Run: headless pygame with SDL's dummy video driver; simulated clock (each Clock.tick advances the game by its frame time, no real sleeping); random seed 0; keys injected as events and as key.get_pressed() state; no mouse input.
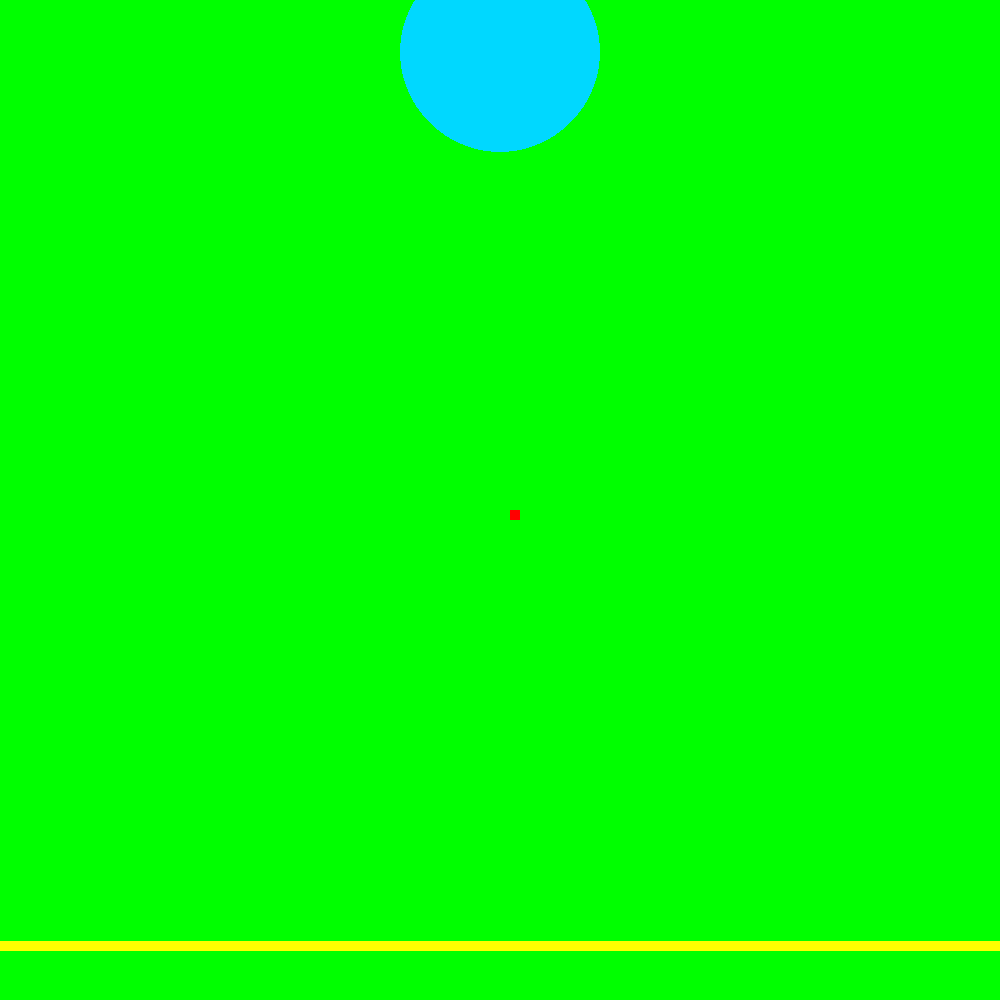
Frame 1 of 4 · flips 1–60 · no input
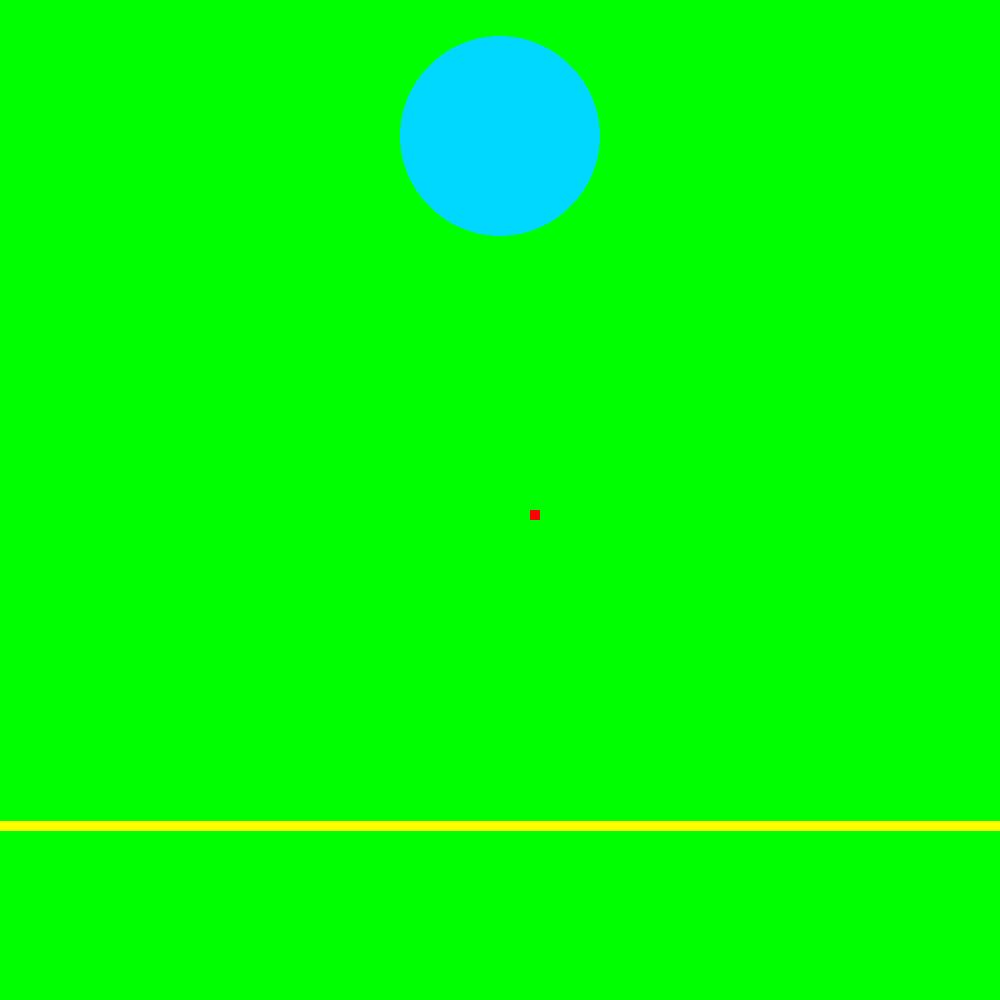
Frame 2 of 4 · flips 61–180 · tapped SPACE, RETURN · held RIGHT (→), D
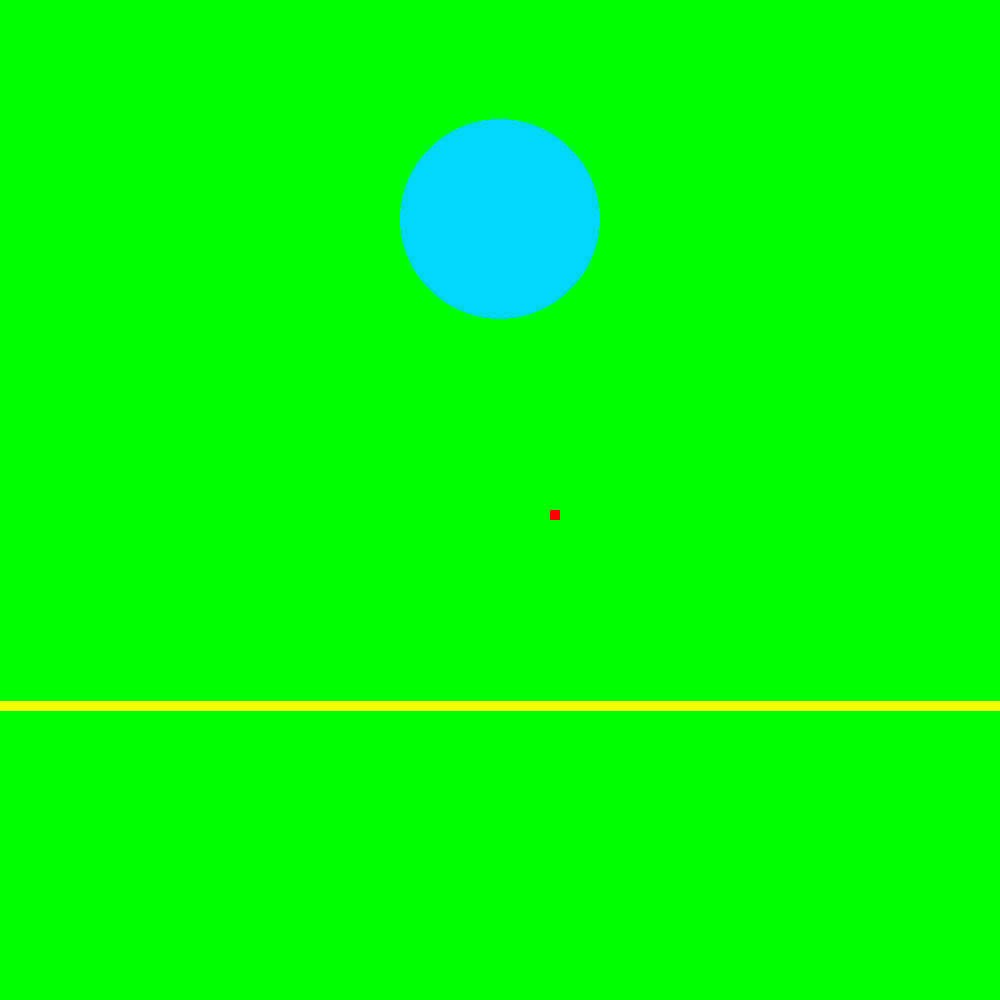
Frame 3 of 4 · flips 181–300 · held DOWN (↓), S
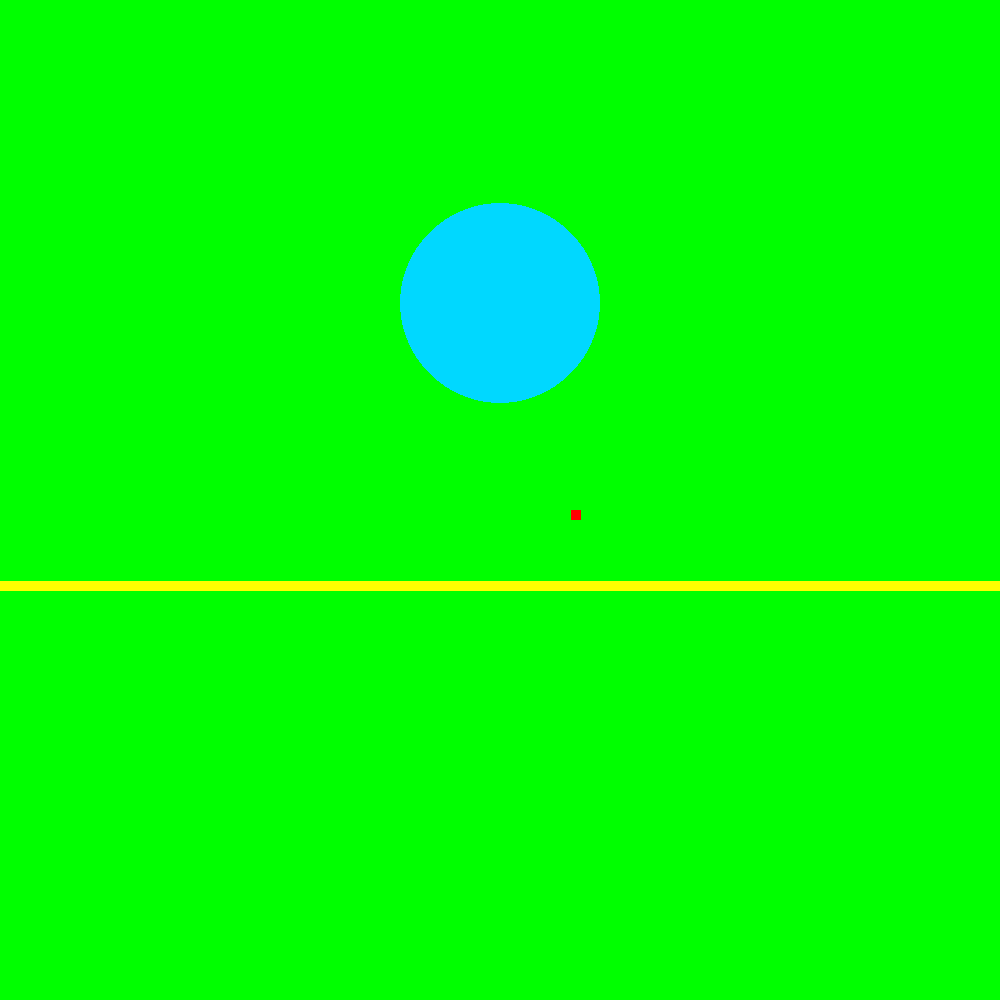
Frame 4 of 4 · flips 301–420 · held LEFT (←), A, UP (↑), W

The pygame program that drew these frames:

import math
import random
from typing import Any, Callable

import pygame as pg

pg.init()
# --------set screen---------------
HEIGHT, WIDTH = 1000, 1000
screen = pg.display.set_mode([HEIGHT, WIDTH])  # setup screen
colors = [
    (0, 216, 255),  # light  blue
    (0, 0, 255),  # blue
    (153, 255, 170),  # light green
    (0, 255, 0),  # green
    (254, 254, 0),  # yellow
    (255, 134, 0),  # orange
    (255, 0, 0),  # red
    (235, 0, 209),  # magenta
    (255, 157, 255),  # pink
]
# scroll of screen
WINDOW_SPEED = 1
PLAYER_SPEED = 10
ROCK_SPEED = PLAYER_SPEED * 8

PLAYER_D = 60
# I use illusion of moving so we get  something like the speed of convergence
# since the player is not moving, this value will be the speed of the ball
ROCK_SPEED = ROCK_SPEED if (ROCK_SPEED - PLAYER_SPEED < 0) else ROCK_SPEED - PLAYER_SPEED
ROCK_SPEED /= 100
PLAYER_SPEED /= 100
# -----------------------------------

get_x: Callable[[int, int], int] = lambda x, d: round(math.tan(math.radians(d)) * x)


class Bar:
    def __init__(self, color, x, y, h, w):
        self.h = h
        self.w = w
        self.y = y
        self.x = x
        self.color = color

    def draw(self):
        self.y -= WINDOW_SPEED
        if self.y < 10:
            self.y = HEIGHT
        rect = pg.Rect(self.x, self.y, self.w, self.h)
        pg.draw.rect(screen, self.color, rect)


class Rock:
    def __init__(self, color, x, y, r, speed):
        self.speed = speed
        self.r = r
        self.y = y
        self.x = x
        self.color = color

    def move(self):
        self.y += self.speed
        pg.draw.circle(screen, self.color, (self.x, self.y), self.r)

    def collision(self, player):
        if self.x - self.r <= player.x <= self.x + self.r and self.y - self.r <= player.y <= self.y + self.r:
            return True
        return False


class Player:
    def __init__(self, color, x, y, speed, d=None):
        if d is None:
            self.d = random.randrange(0, 180)
        else:
            self.d = d
        self.x_add = get_x(speed*100, self.d) / 100
        print(self.x_add)
        self.y = y
        self.x = x
        self.color = color

    def draw(self):
        self.x += self.x_add
        rect = pg.Rect(self.x, self.y, 10, 10)
        pg.draw.rect(screen, self.color, rect)  # draw laser


def main():
    # start vars
    running = True
    x, y = 500, 10
    # gives the effect of movement by moving in the opposite direction
    bar = Bar(colors[4], 0, 0, 10, WIDTH)

    player = Player(colors[6], x, y + 500, PLAYER_SPEED,PLAYER_D)
    rock = Rock(colors[0], x, y, 100, ROCK_SPEED)
    del x, y

    # mainloop
    while running:
        for event in pg.event.get():
            if event.type == pg.QUIT:
                running = False
        # update screen
        screen.fill((0, 255, 0))
        bar.draw()
        player.draw()
        rock.move()
        # check who win
        if rock.collision(player):
            print('Rock WiN')
            running = False
        if player.x > 500+rock.r or player.x < 500 - rock.r:
            print('PLayer WiN')
            running = False

        pg.display.flip()
    pg.quit()


main()
